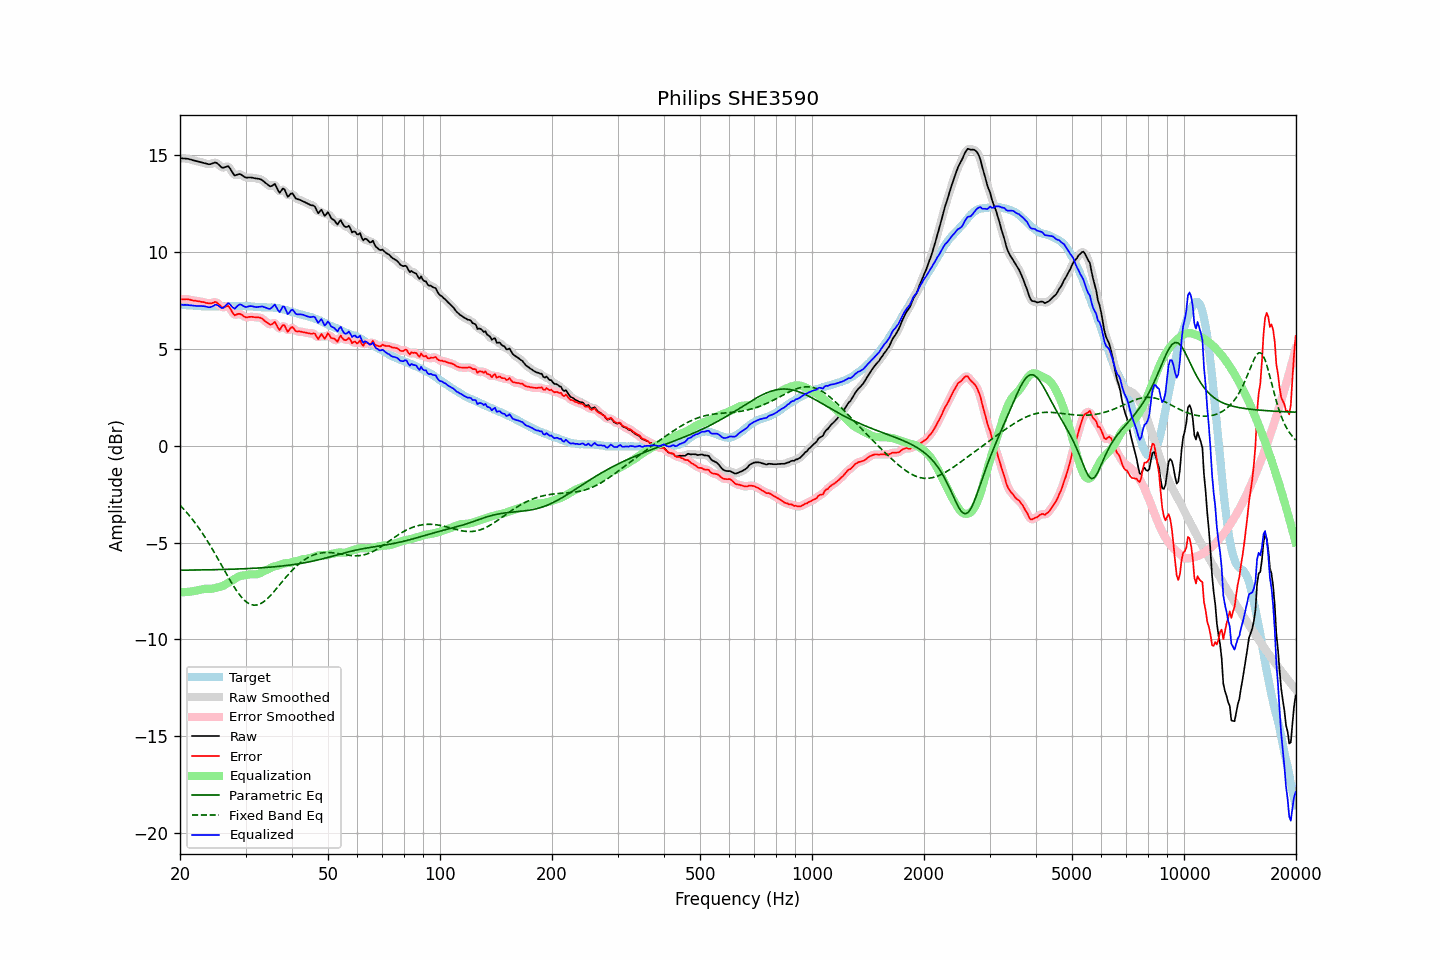

The file beside this chart, header and first rows:
frequency, raw, error, smoothed, error_smoothed, equalization, parametric_eq, fixed_band_eq, equalized_raw, equalized_smoothed, target
20.00, 14.85, 7.56, 14.84, 7.55, -7.56, -6.43, -3.07, 7.28, 7.28, 7.29
20.20, 14.84, 7.56, 14.84, 7.56, -7.56, -6.42, -3.16, 7.28, 7.28, 7.28
20.40, 14.83, 7.56, 14.83, 7.56, -7.56, -6.42, -3.24, 7.27, 7.27, 7.27
20.61, 14.83, 7.56, 14.83, 7.56, -7.56, -6.42, -3.34, 7.27, 7.27, 7.27
20.81, 14.82, 7.57, 14.82, 7.56, -7.55, -6.42, -3.43, 7.27, 7.27, 7.25
21.02, 14.81, 7.56, 14.81, 7.56, -7.54, -6.42, -3.53, 7.26, 7.26, 7.25
21.23, 14.79, 7.55, 14.79, 7.54, -7.53, -6.42, -3.62, 7.25, 7.25, 7.24
21.44, 14.77, 7.52, 14.77, 7.52, -7.52, -6.42, -3.73, 7.24, 7.24, 7.25
21.66, 14.74, 7.50, 14.74, 7.50, -7.51, -6.42, -3.83, 7.23, 7.23, 7.24
21.87, 14.72, 7.49, 14.72, 7.49, -7.50, -6.42, -3.94, 7.22, 7.22, 7.23
22.09, 14.70, 7.48, 14.70, 7.48, -7.48, -6.42, -4.05, 7.22, 7.22, 7.22
22.31, 14.68, 7.46, 14.68, 7.46, -7.46, -6.41, -4.17, 7.21, 7.21, 7.22
22.54, 14.66, 7.45, 14.66, 7.45, -7.45, -6.41, -4.28, 7.21, 7.21, 7.21
22.76, 14.64, 7.43, 14.64, 7.44, -7.43, -6.41, -4.40, 7.21, 7.21, 7.21
22.99, 14.62, 7.42, 14.62, 7.42, -7.41, -6.41, -4.52, 7.21, 7.21, 7.20
23.22, 14.60, 7.41, 14.59, 7.40, -7.39, -6.41, -4.65, 7.20, 7.20, 7.19
23.45, 14.57, 7.37, 14.57, 7.38, -7.38, -6.41, -4.78, 7.18, 7.18, 7.20
23.69, 14.55, 7.36, 14.54, 7.36, -7.38, -6.41, -4.91, 7.17, 7.16, 7.18
23.92, 14.53, 7.34, 14.53, 7.35, -7.38, -6.40, -5.04, 7.14, 7.15, 7.18
24.16, 14.54, 7.34, 14.54, 7.35, -7.38, -6.40, -5.18, 7.15, 7.16, 7.19
24.40, 14.57, 7.37, 14.57, 7.37, -7.38, -6.40, -5.32, 7.19, 7.19, 7.20
24.65, 14.60, 7.40, 14.60, 7.40, -7.36, -6.40, -5.46, 7.23, 7.24, 7.20
24.89, 14.63, 7.43, 14.61, 7.41, -7.34, -6.40, -5.60, 7.28, 7.27, 7.20
25.14, 14.59, 7.39, 14.58, 7.38, -7.32, -6.40, -5.75, 7.27, 7.26, 7.20
25.39, 14.52, 7.32, 14.52, 7.32, -7.30, -6.39, -5.90, 7.22, 7.22, 7.20
25.65, 14.44, 7.24, 14.43, 7.23, -7.28, -6.39, -6.04, 7.16, 7.15, 7.20
25.91, 14.36, 7.15, 14.38, 7.17, -7.26, -6.39, -6.19, 7.10, 7.12, 7.21
26.16, 14.35, 7.13, 14.36, 7.14, -7.22, -6.39, -6.34, 7.12, 7.13, 7.22
26.43, 14.38, 7.16, 14.38, 7.17, -7.18, -6.38, -6.49, 7.20, 7.20, 7.22
26.69, 14.41, 7.19, 14.41, 7.20, -7.12, -6.38, -6.64, 7.28, 7.29, 7.21
26.96, 14.44, 7.22, 14.40, 7.19, -7.07, -6.38, -6.78, 7.37, 7.33, 7.21
27.23, 14.33, 7.12, 14.32, 7.11, -7.02, -6.38, -6.92, 7.31, 7.30, 7.21
27.50, 14.19, 6.98, 14.19, 6.98, -6.98, -6.37, -7.07, 7.21, 7.21, 7.21
27.77, 14.06, 6.84, 14.06, 6.84, -6.93, -6.37, -7.20, 7.13, 7.13, 7.22
28.05, 13.95, 6.73, 13.99, 6.77, -6.88, -6.37, -7.33, 7.07, 7.11, 7.22
28.33, 13.98, 6.77, 13.97, 6.76, -6.82, -6.37, -7.46, 7.16, 7.15, 7.21
28.62, 14.01, 6.80, 14.00, 6.79, -6.77, -6.36, -7.58, 7.24, 7.22, 7.21
28.90, 14.03, 6.81, 14.01, 6.80, -6.73, -6.36, -7.69, 7.29, 7.28, 7.22
29.19, 14.00, 6.78, 13.99, 6.78, -6.71, -6.36, -7.79, 7.28, 7.28, 7.21
29.48, 13.94, 6.72, 13.94, 6.72, -6.70, -6.35, -7.89, 7.23, 7.24, 7.21
29.78, 13.88, 6.67, 13.88, 6.67, -6.69, -6.35, -7.97, 7.18, 7.19, 7.21
30.08, 13.84, 6.62, 13.85, 6.64, -6.68, -6.35, -8.04, 7.16, 7.17, 7.22
30.38, 13.84, 6.63, 13.84, 6.63, -6.66, -6.34, -8.11, 7.18, 7.18, 7.21
30.68, 13.85, 6.65, 13.84, 6.64, -6.65, -6.34, -8.15, 7.20, 7.20, 7.20
30.99, 13.85, 6.65, 13.84, 6.65, -6.64, -6.33, -8.19, 7.21, 7.21, 7.19
31.30, 13.84, 6.66, 13.84, 6.65, -6.64, -6.33, -8.22, 7.20, 7.20, 7.18
31.61, 13.82, 6.64, 13.82, 6.64, -6.64, -6.32, -8.23, 7.18, 7.18, 7.18
31.93, 13.80, 6.63, 13.80, 6.63, -6.64, -6.32, -8.23, 7.16, 7.16, 7.17
32.24, 13.79, 6.62, 13.79, 6.63, -6.63, -6.31, -8.22, 7.16, 7.16, 7.17
32.57, 13.78, 6.62, 13.78, 6.62, -6.61, -6.31, -8.19, 7.17, 7.17, 7.15
32.89, 13.76, 6.61, 13.75, 6.60, -6.57, -6.30, -8.16, 7.19, 7.18, 7.15
33.22, 13.72, 6.57, 13.71, 6.56, -6.52, -6.30, -8.11, 7.19, 7.19, 7.15
33.55, 13.65, 6.50, 13.65, 6.50, -6.48, -6.29, -8.06, 7.17, 7.17, 7.15
33.89, 13.58, 6.42, 13.58, 6.44, -6.44, -6.29, -7.99, 7.14, 7.14, 7.15
34.23, 13.52, 6.38, 13.51, 6.36, -6.41, -6.28, -7.92, 7.11, 7.10, 7.14
34.57, 13.45, 6.31, 13.44, 6.30, -6.37, -6.27, -7.84, 7.08, 7.07, 7.14
34.92, 13.39, 6.25, 13.41, 6.27, -6.33, -6.27, -7.76, 7.06, 7.08, 7.14
35.27, 13.41, 6.26, 13.43, 6.29, -6.28, -6.26, -7.67, 7.13, 7.15, 7.14
35.62, 13.46, 6.33, 13.46, 6.33, -6.25, -6.25, -7.57, 7.21, 7.22, 7.13
35.97, 13.52, 6.39, 13.45, 6.32, -6.23, -6.25, -7.48, 7.29, 7.22, 7.13
... 635 more rows
